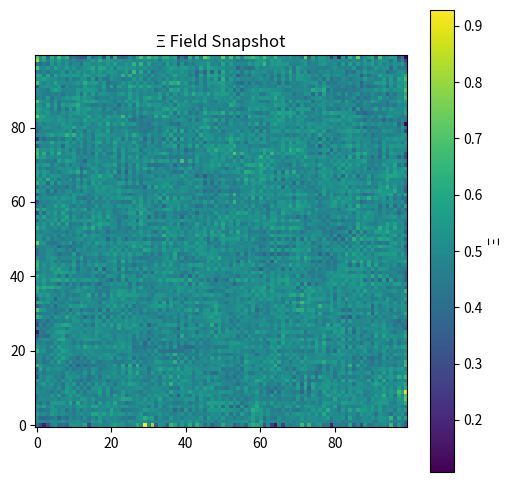
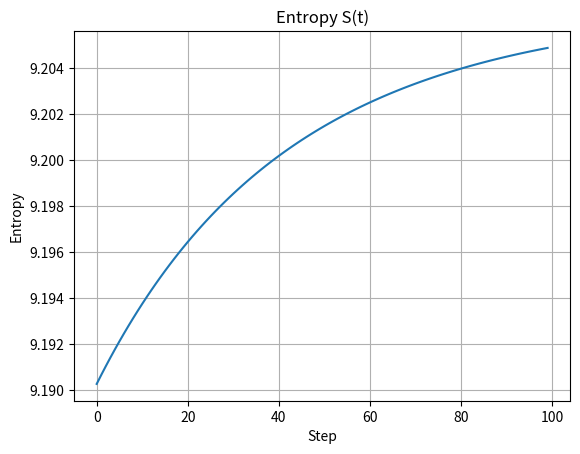

These charts were generated, in order, by the following Python code:
# Setup (Colab only):
# !pip install numpy matplotlib
import numpy as np
import matplotlib.pyplot as plt

def laplacian(field):
    return np.gradient(np.gradient(field, axis=0), axis=0) + np.gradient(np.gradient(field, axis=1), axis=1)

def rk4_step_model5(xi, chi, dt, lambda_coupling, gamma_5, m):
    def rhs(xi, chi):
        lap_xi = laplacian(xi)
        lap_chi = laplacian(chi)
        G5 = gamma_5 * xi**m
        return lap_xi + lambda_coupling * xi * chi + G5 * lap_chi

    k1 = rhs(xi, chi)
    k2 = rhs(xi + 0.5 * dt * k1, chi)
    k3 = rhs(xi + 0.5 * dt * k2, chi)
    k4 = rhs(xi + dt * k3, chi)
    return xi + (dt / 6.0) * (k1 + 2*k2 + 2*k3 + k4)

steps = 100
size = 100
xi = np.random.normal(0.5, 0.1, (size, size))
chi = np.random.normal(0.0, 0.01, (size, size))

xi_snapshots = []
entropy_series = []
for _ in range(steps):
    xi = rk4_step_model5(xi, chi, dt=0.01, lambda_coupling=0.3, gamma_5=0.05, m=1.0)
    xi_snapshots.append(xi.copy())
    p = np.abs(xi.flatten()) / np.sum(np.abs(xi.flatten()))
    p = p[p > 0]
    entropy_series.append(-np.sum(p * np.log(p)))

plt.figure(figsize=(6, 6))
plt.imshow(xi_snapshots[-1], cmap='viridis', origin='lower')
plt.colorbar(label='Ξ')
plt.title('Ξ Field Snapshot')
plt.show()

plt.plot(entropy_series)
plt.title('Entropy S(t)')
plt.xlabel('Step')
plt.ylabel('Entropy')
plt.grid(True)
plt.show()
